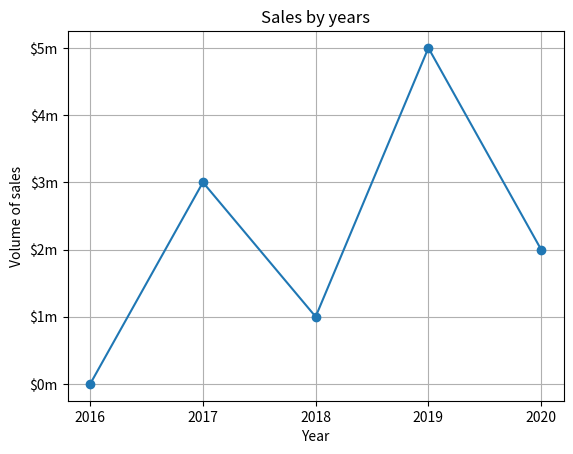

Recreate this plot in Python.
# This program shows a simple line graph
import matplotlib.pyplot as plt


def main():
    # Create lists for coordinates X and Y of every dots of gata
    x_coords = [0, 1, 2, 3, 4]
    y_coords = [0, 3, 1, 5, 2]

    # Build a line graph
    plt.plot(x_coords, y_coords, marker='o')

    # Add a sample
    plt.title('Sales by years')

    # Add on axis descriptive labels
    plt.xlabel('Year')
    plt.ylabel('Volume of sales')

    # Customize tick marks
    plt.xticks([0, 1, 2, 3, 4],
               ['2016', '2017', '2018', '2019', '2020'])
    plt.yticks([0, 1, 2, 3, 4, 5],
               ['$0m', '$1m', '$2m', '$3m', '$4m', '$5m'])

    # Add grid
    plt.grid(True)

    # Show a line graph
    plt.show()


main()
